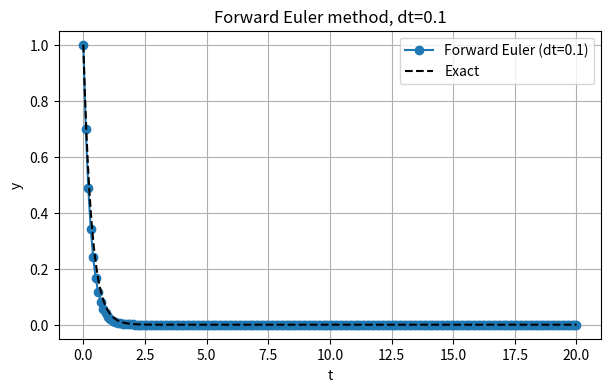
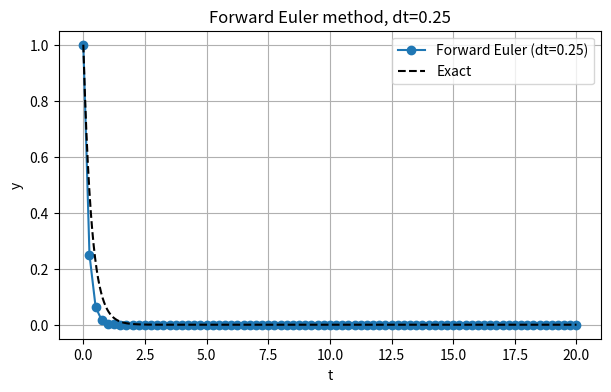
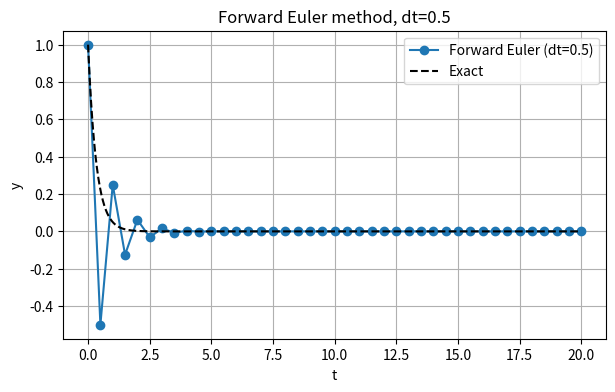
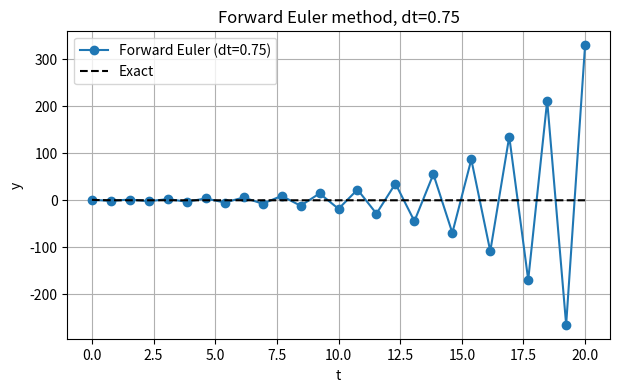
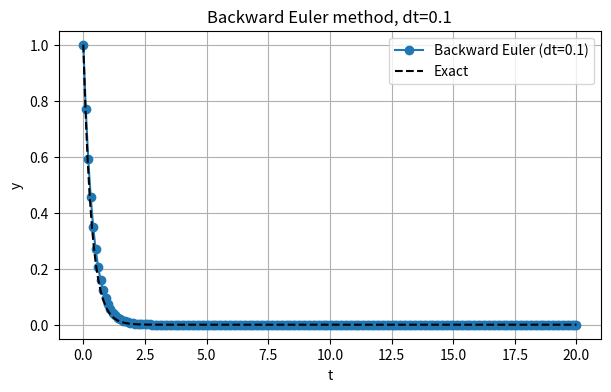
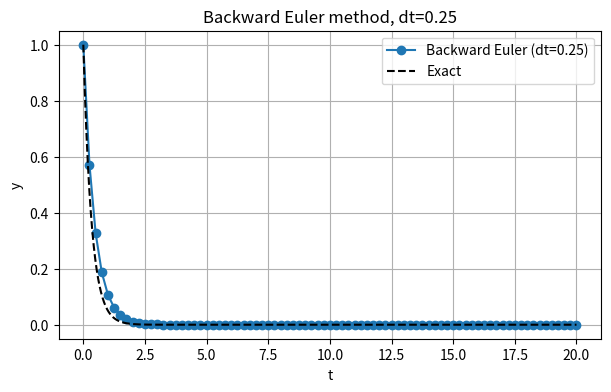
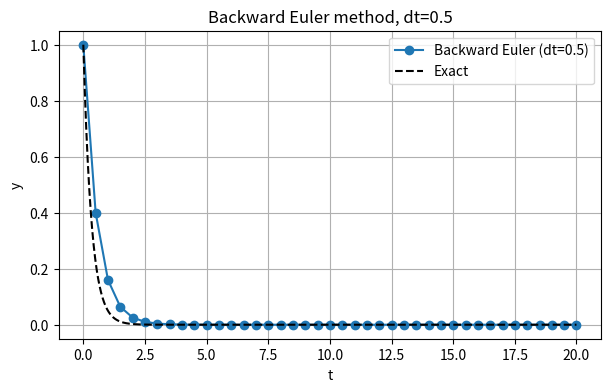
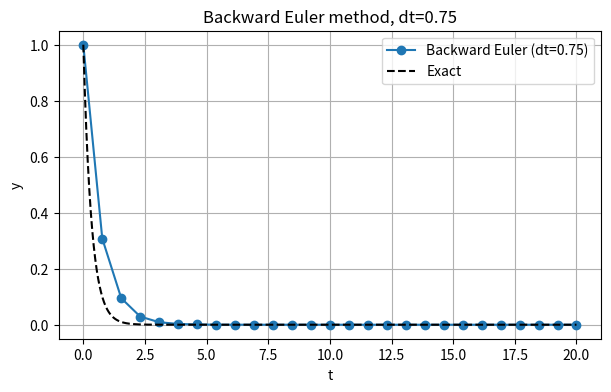
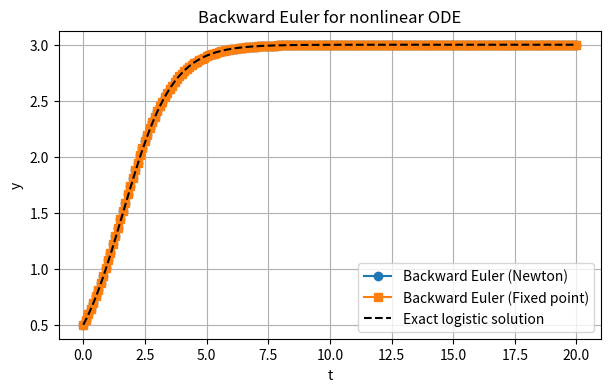

These charts were generated, in order, by the following Python code:
import numpy as np
import matplotlib.pyplot as plt

import numpy as np
import matplotlib.pyplot as plt

def plot_solution(t, y, t_exact, y_exact, dt, method):
    plt.figure(figsize=(7,4))
    plt.plot(t, y, 'o-', label=f'{method} (dt={dt})')
    plt.plot(t_exact, y_exact, 'k--', label='Exact')
    plt.title(f'{method} method, dt={dt}')
    plt.xlabel("t")
    plt.ylabel("y")
    plt.legend()
    plt.grid(True)
    plt.show()

#a) forward euler
def forward_euler(f, y0, t0, T, dt):
    N = int((T - t0) / dt)
    t = np.linspace(t0, T, N+1)
    y = np.zeros(N+1)
    y[0] = y0
    for n in range(N):
        y[n+1] = y[n] + dt * f(t[n], y[n])
    return t, y

#ODE
def f_linear(t, y):
    return -3*y

#exact solution
def exact_linear(t, y0=1):
    return np.exp(-3*t)*y0


#b) backward euler
def backward_euler_linear(y0, t0, T, dt):
    N = int((T - t0) / dt)
    t = np.linspace(t0, T, N+1)
    y = np.zeros(N+1)
    y[0] = y0
    
    #backward Euler step:
    #y_{n+1} = y_n / (1 + 3 dt)
    for n in range(N):
        y[n+1] = y[n] / (1 + 3*dt)
    return t, y



#c) backward euler for dy/dt = (1 - y/3)*y
def f_nonlinear(t, y):
    return (1 - y/3) * y

#backward euler equation
# G(Y) = Y - y_n - dt*(1 - Y/3)*Y = 0
def G(Y, yn, dt):
    return Y - yn - dt*(1 - Y/3)*Y

#derivative of newton
def dG(Y, dt):
    return 1 - dt*(1 - 2*Y/3)

#newton iteration
def newton_step(yn, dt, tol=1e-10, max_iter=50):
    Y = yn  #initial guess
    for k in range(max_iter):
        g = G(Y, yn, dt)
        dg = dG(Y, dt)
        Y_new = Y - g/dg
        if abs(Y_new - Y) < tol:
            return Y_new
        Y = Y_new
    return Y  #return best guess

#fixed-point iteration
def fixed_point_step(yn, dt, tol=1e-10, max_iter=300):
    Y = yn
    for k in range(max_iter):
        Y_new = yn + dt*(1 - Y/3)*Y
        if abs(Y_new - Y) < tol:
            return Y_new
        Y = Y_new
    return Y

#backward euler of nonlinear ODE
def backward_euler_nonlinear(y0, t0, T, dt, solver="newton"):
    N = int((T - t0) / dt)
    t = np.linspace(t0, T, N+1)
    y = np.zeros(N+1)
    y[0] = y0
    
    for n in range(N):
        if solver == "newton":
            y[n+1] = newton_step(y[n], dt)
        else:
            y[n+1] = fixed_point_step(y[n], dt)
    
    return t, y

#exact solution of y' = (1 - y/3) y:
def exact_logistic(t, y0=0.5):
    K = 3
    r = 1
    return K / (1 + ((K-y0)/y0)*np.exp(-r*t))



#execute all parts
y0 = 1
t0 = 0
T  = 20
dt_list = [0.1, 0.25, 0.5, 0.75]

#a)
for dt in dt_list:
    t, y = forward_euler(f_linear, y0, t0, T, dt)
    t_exact = np.linspace(0,20,2000)
    y_exact = exact_linear(t_exact)
    plot_solution(t, y, t_exact, y_exact, dt, method="Forward Euler")

#b)
for dt in dt_list:
    t, y = backward_euler_linear(y0, t0, T, dt)
    t_exact = np.linspace(0,20,2000)
    y_exact = exact_linear(t_exact)
    plot_solution(t, y, t_exact, y_exact, dt, method="Backward Euler")


#c)
dt = 0.1
y0 = 0.5

#newton
tN, yN = backward_euler_nonlinear(y0, 0, 20, dt, solver="newton")

#fixed point
tF, yF = backward_euler_nonlinear(y0, 0, 20, dt, solver="fixed")

#exact
t_exact = np.linspace(0,20,2000)
y_exact = exact_logistic(t_exact, y0=y0)

plt.figure(figsize=(7,4))
plt.plot(tN, yN, 'o-', label='Backward Euler (Newton)')
plt.plot(tF, yF, 's-', label='Backward Euler (Fixed point)')
plt.plot(t_exact, y_exact, 'k--', label='Exact logistic solution')
plt.title("Backward Euler for nonlinear ODE")
plt.xlabel("t")
plt.ylabel("y")
plt.legend()
plt.grid(True)
plt.show()
